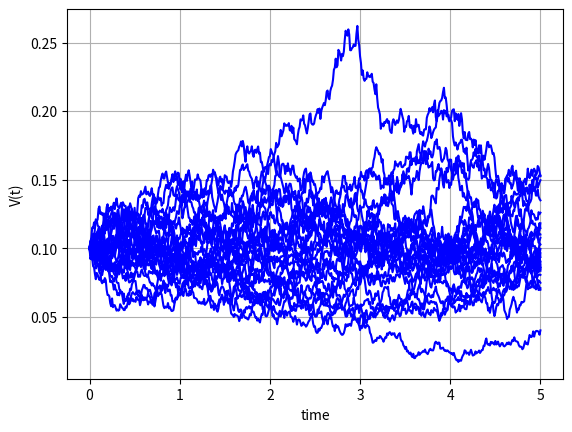
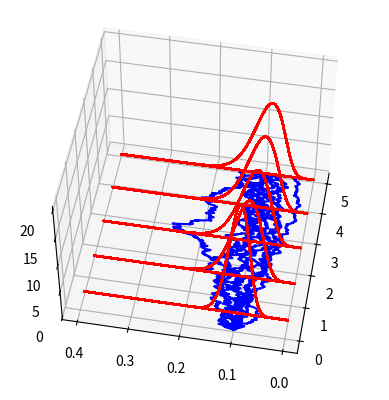

Reproduce these figures in Python, in order. (Note: this script raises an exception after producing the figures.)
#%%
"""
Created on Jan 20 2019
Paths for the CIR process
[redacted]
"""
import numpy as np
import matplotlib.pyplot as plt
import scipy.stats as st
import scipy.integrate as integrate
from mpl_toolkits import mplot3d

def GeneratePathsCIREuler(NoOfPaths,NoOfSteps,T,kappa,v0,vbar,gamma):    
    Z = np.random.normal(0.0,1.0,[NoOfPaths,NoOfSteps])
    W = np.zeros([NoOfPaths, NoOfSteps+1])
    V = np.zeros([NoOfPaths, NoOfSteps+1])
    V[:,0]=v0
    time = np.zeros([NoOfSteps+1])
        
    dt = T / float(NoOfSteps)
    for i in range(0,NoOfSteps):

        # Making sure that samples from a normal have mean 0 and variance 1

        if NoOfPaths > 1:
            Z[:,i] = (Z[:,i] - np.mean(Z[:,i])) / np.std(Z[:,i])
        W[:,i+1] = W[:,i] + np.power(dt, 0.5)*Z[:,i]
        V[:,i+1] = V[:,i] + kappa*(vbar - V[:,i]) * dt + gamma* np.sqrt(V[:,i]) * (W[:,i+1]-W[:,i])

        # We apply here the truncated scheme for negative values

        V[:,i+1] = np.maximum(V[:,i+1],0.0)
        time[i+1] = time[i] +dt
        
    # Outputs

    paths = {"time":time,"V":V}
    return paths

def CIRDensity(kappa,gamma,vbar,s,t,v_s):
    delta = 4.0 *kappa*vbar/gamma/gamma
    c= 1.0/(4.0*kappa)*gamma*gamma*(1.0-np.exp(-kappa*(t-s)))
    kappaBar = 4.0*kappa*v_s*np.exp(-kappa*(t-s))/(gamma*gamma*(1.0-np.exp(-kappa*(t-s))))
    ncx2PDF = lambda x : 1.0/c * st.ncx2.pdf(x/c,delta,kappaBar)
    return ncx2PDF

def CIRMean(kappa,gamma,vbar,v0,T):
    delta = 4.0 *kappa*vbar/gamma/gamma
    c= lambda s,t: 1.0/(4.0*kappa)*gamma*gamma*(1.0-np.exp(-kappa*(t-s)))
    kappaBar = lambda s,t,v_s: 4.0*kappa*v_s*np.exp(-kappa*(t-s))/(gamma*gamma*(1.0-np.exp(-kappa*(t-s))))
    return c(0,T)*(delta + kappaBar(0.0,T,v0))

def mainCalculation():
    NoOfPaths = 25
    NoOfSteps = 500
    T     = 5
    kappa =0.5
    v0    =0.1
    vbar  =0.1
    gamma =0.1
    
    Paths = GeneratePathsCIREuler(NoOfPaths,NoOfSteps,T,kappa,v0,vbar,gamma)
    timeGrid = Paths["time"]
    V = Paths["V"]
    
    plt.figure(1)
    plt.plot(timeGrid, np.transpose(V),'b')   
    plt.grid()
    plt.xlabel("time")
    plt.ylabel("V(t)")
       
    # 3D graph for X(t) for paths vs. density

    plt.figure(2)
    ax = plt.axes(projection='3d')
    zline = np.zeros([len(timeGrid),1])
    
    # Plot paths

    n = 10
    for i in range(0,n,1):
        y1 = np.squeeze(np.transpose(V[i,:]))
        x1 = timeGrid
        z1 = np.squeeze(zline)
        ax.plot3D(x1, y1, z1, 'blue')
    ax.view_init(50, -170)
    
    Ti = np.linspace(0.5,T,5)
    
    y1 = np.linspace(0.001,0.4,100)
    for ti in Ti:

        # Density for the V(t) process    

        ncx2PDF = CIRDensity(kappa,gamma,vbar,0.0,ti,v0)
        x1 = np.zeros([len(y1),1]) + ti
        z1 = ncx2PDF(y1) 
        ax.plot3D(x1, y1, z1, 'red')
        
    # Compute numerical expectation and compare to analytical expression

    EV_num = integrate.trapz(y1*ncx2PDF(y1) ,y1)
    print("numerical: E[V(t=5)]={0}".format(EV_num))
    print("theoretical: E[V(t=5)]={0}".format(CIRMean(kappa,gamma,vbar,v0,T)))
    
mainCalculation()
